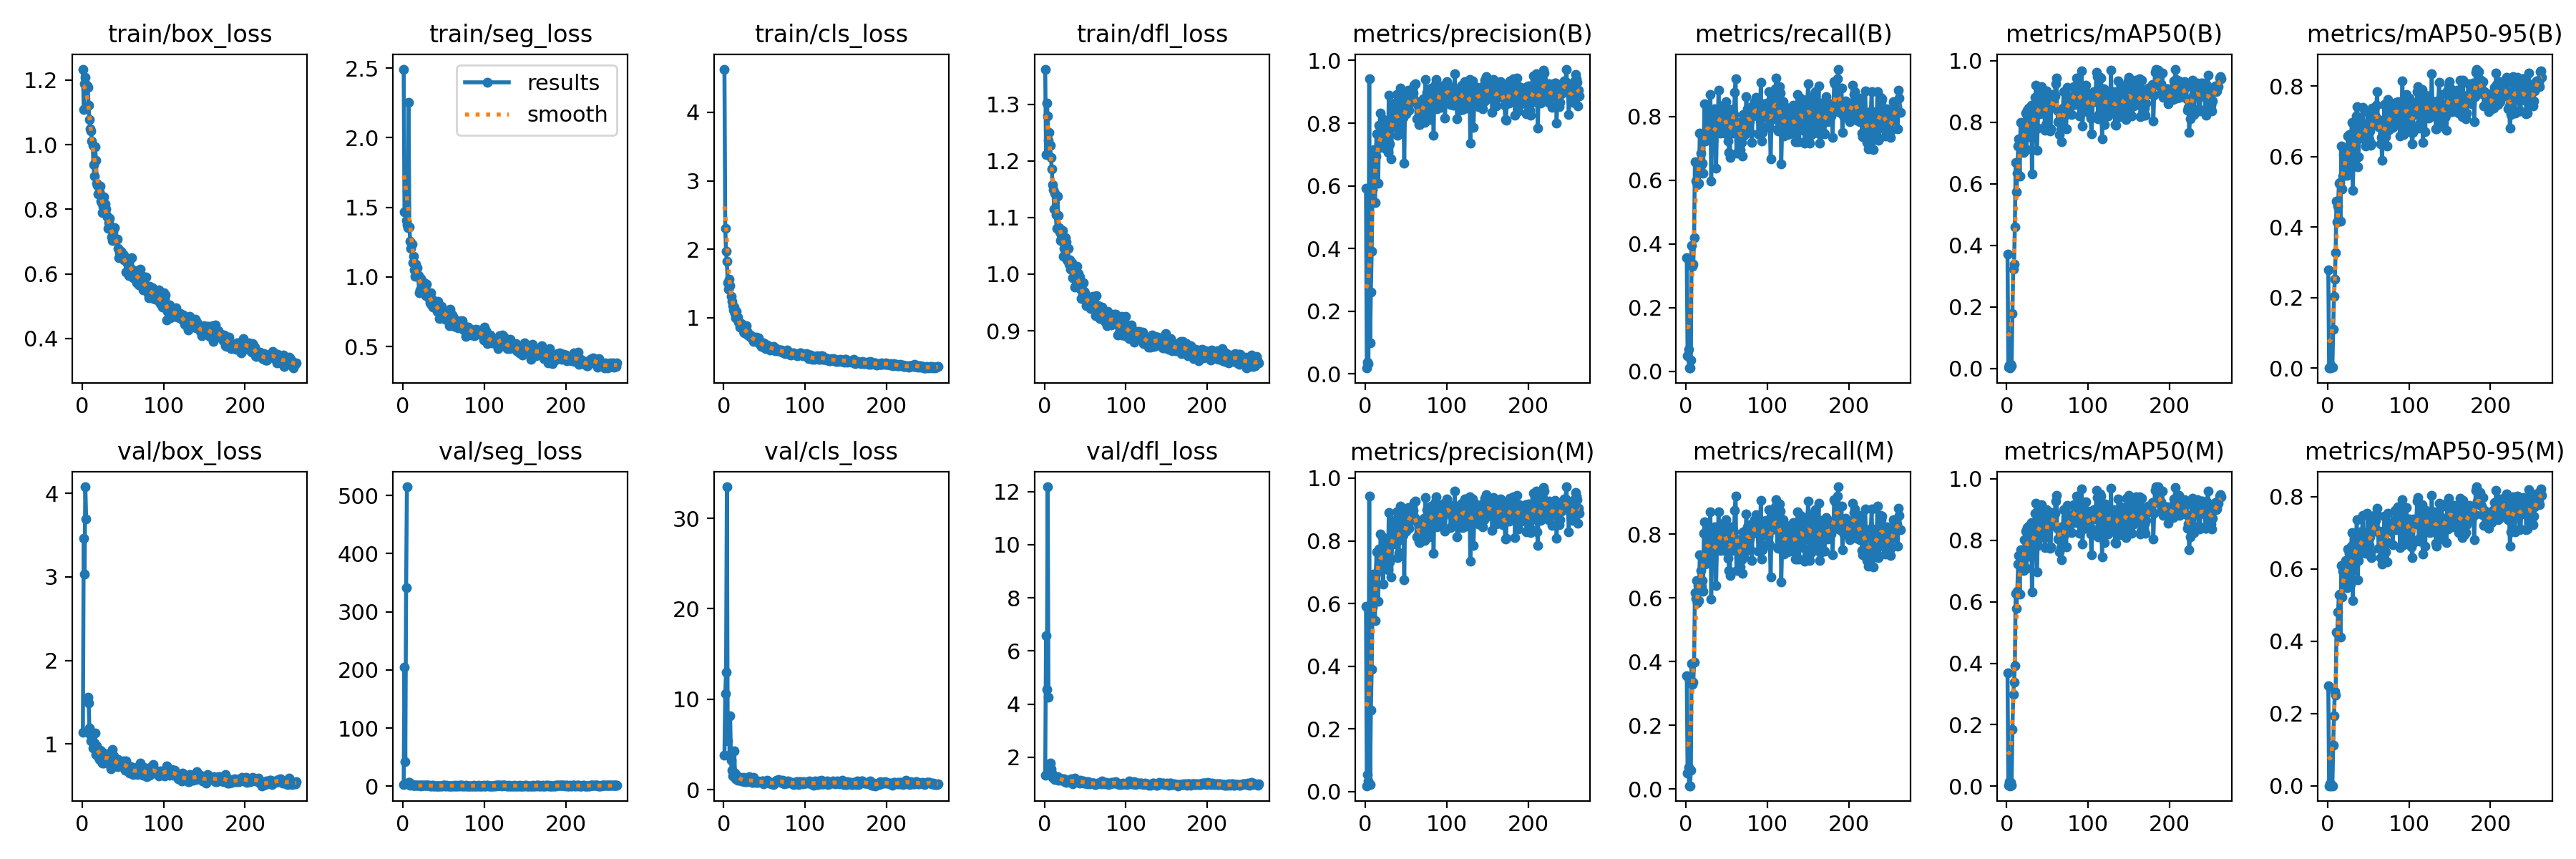

The data file committed next to this chart (first rows):
epoch, time, train/box_loss, train/seg_loss, train/cls_loss, train/dfl_loss, metrics/precision(B), metrics/recall(B), metrics/mAP50(B), metrics/mAP50-95(B), metrics/precision(M), metrics/recall(M), metrics/mAP50(M), metrics/mAP50-95(M), val/box_loss, val/seg_loss, val/cls_loss, val/dfl_loss, lr/pg0, lr/pg1, lr/pg2
1, 34.73, 1.234, 2.492, 4.63, 1.362, 0.591, 0.3563, 0.371, 0.2783, 0.591, 0.3563, 0.3679, 0.2777, 1.141, 3.094, 3.798, 1.327, 0.0004168, 0.0004168, 0.0004168
2, 41.51, 1.108, 1.468, 2.305, 1.211, 0.01824, 0.05, 0.00416, 0.00084, 0.01824, 0.05, 0.00318, 0.00082, 3.462, 204.3, 10.62, 6.58, 0.0008481, 0.0008481, 0.0008481
3, 47.36, 1.189, 1.468, 1.973, 1.302, 0.03772, 0.06875, 0.01258, 0.00356, 0.05368, 0.06875, 0.01473, 0.00545, 3.036, 41.82, 13.03, 4.566, 0.001277, 0.001277, 0.001277
4, 52.96, 1.208, 1.405, 1.822, 1.28, 0.03297, 0.01042, 0.0018, 0.00059, 0.03297, 0.01042, 0.00167, 0.00061, 4.079, 341, 33.49, 12.18, 0.001655, 0.001655, 0.001655
5, 58.58, 1.186, 1.374, 1.512, 1.236, 0.9418, 0.01042, 0.01478, 0.00679, 0.9418, 0.01042, 0.01277, 0.00383, 3.696, 515, 5.372, 4.27, 0.001651, 0.001651, 0.001651
6, 64.15, 1.181, 1.354, 1.414, 1.251, 0.09813, 0.03542, 0.00969, 0.00203, 0.02127, 0.05833, 0.00357, 0.00071, nan, nan, nan, nan, 0.001646, 0.001646, 0.001646
7, 69.85, 1.176, 2.251, 1.559, 1.228, 0.2605, 0.3937, 0.18, 0.1101, 0.2605, 0.3937, 0.1859, 0.1124, 1.557, 6.85, 3.804, 1.783, 0.001642, 0.001642, 0.001642
8, 75.46, 1.121, 1.359, 1.471, 1.206, 0.3905, 0.3292, 0.3243, 0.2038, 0.3905, 0.3292, 0.2994, 0.193, 1.491, 6.622, 8.144, 1.57, 0.001638, 0.001638, 0.001638
9, 81.03, 1.078, 1.258, 1.311, 1.186, 0.5887, 0.3354, 0.3387, 0.2526, 0.5887, 0.3354, 0.3384, 0.2608, 1.195, 1.754, 3.236, 1.403, 0.001634, 0.001634, 0.001634
10, 86.81, 1.048, 1.205, 1.241, 1.158, 0.7117, 0.4205, 0.4609, 0.3284, 0.6947, 0.3979, 0.3918, 0.2505, 1.117, 3.263, 2.116, 1.235, 0.00163, 0.00163, 0.00163
11, 92.52, 1.043, 1.239, 1.173, 1.149, 0.7165, 0.6579, 0.6701, 0.4731, 0.6612, 0.6149, 0.6273, 0.4253, 1.04, 2.328, 1.555, 1.224, 0.001626, 0.001626, 0.001626
12, 98.24, 1.011, 1.103, 1.116, 1.116, 0.5454, 0.5979, 0.574, 0.4156, 0.5454, 0.5979, 0.5792, 0.4231, 1.041, 1.536, 1.94, 1.251, 0.001622, 0.001622, 0.001622
13, 103.8, 0.9974, 1.149, 1.154, 1.143, 0.6952, 0.6542, 0.6352, 0.4597, 0.6952, 0.6542, 0.6352, 0.4814, 0.9562, 1.126, 4.285, 1.172, 0.001617, 0.001617, 0.001617
14, 109.5, 0.9392, 1.053, 1.067, 1.105, 0.7651, 0.5854, 0.7221, 0.5249, 0.7651, 0.5854, 0.7221, 0.5286, 0.9633, 1.115, 1.802, 1.179, 0.001613, 0.001613, 0.001613
15, 115.2, 0.9035, 1.004, 0.9956, 1.081, 0.7657, 0.6396, 0.7457, 0.5261, 0.7657, 0.6396, 0.7495, 0.5305, 1.013, 1.398, 1.18, 1.253, 0.001609, 0.001609, 0.001609
16, 121.1, 0.9933, 1.093, 1.092, 1.138, 0.6081, 0.5909, 0.6247, 0.4181, 0.6081, 0.5909, 0.6257, 0.4123, 1.13, 1.114, 1.577, 1.255, 0.001605, 0.001605, 0.001605
17, 126.6, 0.9518, 1.033, 1.007, 1.103, 0.7936, 0.7479, 0.7993, 0.6298, 0.7741, 0.7354, 0.7686, 0.6103, 0.8782, 1.326, 1.084, 1.139, 0.001601, 0.001601, 0.001601
18, 132.4, 0.8803, 1.066, 0.9368, 1.082, 0.722, 0.6855, 0.7129, 0.5094, 0.722, 0.6855, 0.7197, 0.5221, 0.9821, 0.9836, 1.405, 1.212, 0.001597, 0.001597, 0.001597
19, 137.9, 0.8748, 1.009, 0.9335, 1.075, 0.8321, 0.6475, 0.7285, 0.5453, 0.8228, 0.6373, 0.7205, 0.5932, 0.9194, 1.065, 1.108, 1.201, 0.001593, 0.001593, 0.001593
20, 143.4, 0.8479, 0.8877, 0.8642, 1.06, 0.7339, 0.6537, 0.7383, 0.6057, 0.7339, 0.6537, 0.7355, 0.6074, 0.8519, 1.08, 1.229, 1.15, 0.001589, 0.001589, 0.001589
21, 149, 0.8537, 0.9071, 0.864, 1.07, 0.813, 0.6214, 0.7013, 0.5513, 0.813, 0.6214, 0.7013, 0.5561, 0.8133, 1, 1.319, 1.125, 0.001584, 0.001584, 0.001584
22, 154.6, 0.8723, 0.9916, 0.9124, 1.077, 0.73, 0.7417, 0.7894, 0.6186, 0.6623, 0.8021, 0.8019, 0.6234, 0.9243, 0.9342, 0.9776, 1.18, 0.00158, 0.00158, 0.00158
23, 160.5, 0.8246, 0.9621, 0.8547, 1.032, 0.7505, 0.8392, 0.8294, 0.5985, 0.7505, 0.8392, 0.8294, 0.5996, 0.8988, 1.073, 1.033, 1.142, 0.001576, 0.001576, 0.001576
24, 166.1, 0.8204, 0.9568, 0.7975, 1.046, 0.7197, 0.7232, 0.7119, 0.5465, 0.7344, 0.7063, 0.7081, 0.5482, 0.9122, 1.168, 1.38, 1.191, 0.001572, 0.001572, 0.001572
25, 171.6, 0.7887, 0.8846, 0.7842, 1.047, 0.8056, 0.7397, 0.8404, 0.6594, 0.8056, 0.7397, 0.8404, 0.6544, 0.769, 1.1, 0.8818, 1.086, 0.001568, 0.001568, 0.001568
26, 177.3, 0.8083, 0.9612, 0.8024, 1.064, 0.7296, 0.8042, 0.813, 0.6138, 0.7296, 0.8042, 0.8029, 0.5832, 0.8398, 1.529, 0.9419, 1.124, 0.001564, 0.001564, 0.001564
27, 182.8, 0.8394, 0.9386, 0.8419, 1.057, 0.7377, 0.8256, 0.847, 0.6624, 0.7377, 0.8256, 0.8459, 0.6427, 0.7687, 1.116, 0.8856, 1.064, 0.00156, 0.00156, 0.00156
28, 188.4, 0.8164, 0.8649, 0.8799, 1.026, 0.7064, 0.75, 0.7531, 0.5651, 0.7064, 0.75, 0.7486, 0.5575, 0.8621, 1.127, 1.026, 1.14, 0.001556, 0.001556, 0.001556
29, 193.9, 0.8009, 0.9469, 0.7977, 1.045, 0.89, 0.7271, 0.8255, 0.6631, 0.89, 0.7271, 0.8192, 0.6628, 0.7845, 1.011, 0.936, 1.083, 0.001551, 0.001551, 0.001551
30, 199.8, 0.7806, 0.8855, 0.7463, 1.017, 0.7334, 0.8689, 0.8548, 0.6977, 0.7334, 0.8689, 0.8571, 0.701, 0.8471, 1.035, 0.8635, 1.097, 0.001547, 0.001547, 0.001547
31, 205.5, 0.7757, 0.8814, 0.7604, 1.026, 0.7889, 0.5958, 0.632, 0.5047, 0.7889, 0.5958, 0.632, 0.5128, 0.8796, 0.9826, 1.434, 1.137, 0.001543, 0.001543, 0.001543
32, 211.1, 0.7411, 0.852, 0.73, 1.009, 0.6856, 0.7255, 0.7478, 0.5869, 0.6856, 0.7255, 0.7478, 0.5983, 0.8782, 1.083, 1.068, 1.108, 0.001539, 0.001539, 0.001539
33, 216.7, 0.7593, 0.8124, 0.7126, 1.011, 0.7951, 0.722, 0.8334, 0.6332, 0.7951, 0.722, 0.8334, 0.6483, 0.875, 0.8816, 0.944, 1.175, 0.001535, 0.001535, 0.001535
34, 222.2, 0.7725, 0.8893, 0.7431, 1.02, 0.8417, 0.8123, 0.8454, 0.6641, 0.8417, 0.8123, 0.846, 0.681, 0.7942, 0.8856, 1.073, 1.074, 0.001531, 0.001531, 0.001531
35, 227.7, 0.7383, 0.8017, 0.6945, 0.9939, 0.8582, 0.8237, 0.8812, 0.716, 0.8582, 0.8237, 0.8873, 0.6872, 0.7039, 1.035, 0.817, 1.009, 0.001527, 0.001527, 0.001527
36, 233.6, 0.7146, 0.8388, 0.6925, 1.002, 0.865, 0.7865, 0.9203, 0.7413, 0.865, 0.7865, 0.9203, 0.7369, 0.7779, 0.8824, 0.8311, 1.059, 0.001523, 0.001523, 0.001523
37, 239.2, 0.7023, 0.783, 0.6595, 0.9772, 0.7886, 0.638, 0.7089, 0.5718, 0.7886, 0.638, 0.6963, 0.57, 0.9331, 1.051, 1.38, 1.21, 0.001518, 0.001518, 0.001518
38, 244.8, 0.7299, 0.7987, 0.6658, 1, 0.8013, 0.7625, 0.7822, 0.6, 0.8013, 0.7625, 0.7822, 0.6229, 0.752, 0.793, 1.072, 1.082, 0.001514, 0.001514, 0.001514
39, 250.3, 0.7055, 0.794, 0.6704, 0.9827, 0.8918, 0.7616, 0.8662, 0.6597, 0.8918, 0.7616, 0.856, 0.6657, 0.8541, 0.9038, 0.8145, 1.17, 0.00151, 0.00151, 0.00151
40, 255.9, 0.7428, 0.8067, 0.7137, 1.014, 0.7609, 0.8818, 0.9049, 0.6998, 0.7467, 0.8695, 0.8913, 0.7032, 0.8143, 0.8939, 0.7937, 1.082, 0.001506, 0.001506, 0.001506
41, 261.5, 0.7092, 0.8216, 0.6679, 0.9881, 0.7792, 0.7714, 0.8271, 0.6528, 0.7624, 0.7592, 0.8094, 0.651, 0.8082, 0.923, 0.9171, 1.067, 0.001502, 0.001502, 0.001502
42, 267, 0.7081, 0.7514, 0.6979, 1.002, 0.8037, 0.7475, 0.8382, 0.6886, 0.8037, 0.7475, 0.8397, 0.6474, 0.7383, 0.8796, 0.9584, 1.039, 0.001498, 0.001498, 0.001498
43, 272.8, 0.708, 0.8265, 0.7027, 0.9952, 0.9109, 0.832, 0.9167, 0.7407, 0.9109, 0.832, 0.9167, 0.7474, 0.7317, 0.8619, 0.8134, 1.028, 0.001494, 0.001494, 0.001494
44, 278.5, 0.6799, 0.754, 0.6261, 0.9735, 0.8266, 0.8167, 0.8575, 0.6823, 0.8266, 0.8167, 0.8572, 0.6894, 0.8162, 0.8889, 0.8492, 1.139, 0.00149, 0.00149, 0.00149
45, 284.1, 0.6507, 0.7024, 0.6045, 0.9575, 0.8738, 0.797, 0.8428, 0.6498, 0.8738, 0.797, 0.8428, 0.6456, 0.7498, 0.9496, 0.8644, 1.075, 0.001485, 0.001485, 0.001485
46, 289.6, 0.6664, 0.7361, 0.5813, 0.9566, 0.8156, 0.829, 0.8544, 0.6907, 0.8156, 0.829, 0.8544, 0.6993, 0.7611, 0.8368, 0.8197, 1.069, 0.001481, 0.001481, 0.001481
47, 295.1, 0.6589, 0.7904, 0.6152, 0.9628, 0.8185, 0.7476, 0.7733, 0.6301, 0.8185, 0.7476, 0.7757, 0.643, 0.7477, 0.8633, 0.9899, 1.067, 0.001477, 0.001477, 0.001477
48, 300.7, 0.6699, 0.7404, 0.6154, 0.9854, 0.6722, 0.7851, 0.7938, 0.6464, 0.6755, 0.8224, 0.8113, 0.6477, 0.7754, 0.923, 0.9675, 1.098, 0.001473, 0.001473, 0.001473
49, 306.2, 0.6543, 0.76, 0.6329, 0.969, 0.8804, 0.8458, 0.9027, 0.7272, 0.8804, 0.8458, 0.9, 0.7539, 0.731, 1.012, 0.6869, 1.014, 0.001469, 0.001469, 0.001469
50, 312, 0.6603, 0.7488, 0.6211, 0.9677, 0.83, 0.8011, 0.8821, 0.6982, 0.83, 0.8011, 0.8748, 0.7006, 0.7571, 1.013, 0.8413, 1.024, 0.001465, 0.001465, 0.001465
51, 317.6, 0.6428, 0.7523, 0.5634, 0.9449, 0.8987, 0.7667, 0.8561, 0.6479, 0.8987, 0.7667, 0.8561, 0.6644, 0.8005, 1.21, 0.8978, 1.03, 0.001461, 0.001461, 0.001461
52, 323.1, 0.6435, 0.6988, 0.5469, 0.9537, 0.8669, 0.7237, 0.8478, 0.6734, 0.8669, 0.7237, 0.8478, 0.6895, 0.787, 0.9726, 0.8712, 1.079, 0.001457, 0.001457, 0.001457
53, 328.7, 0.6532, 0.7378, 0.6023, 0.949, 0.9054, 0.6859, 0.7728, 0.6314, 0.9054, 0.6859, 0.7728, 0.6444, 0.6894, 0.7953, 1.081, 1.009, 0.001452, 0.001452, 0.001452
54, 334.2, 0.6058, 0.705, 0.5917, 0.9489, 0.8407, 0.6708, 0.7788, 0.6358, 0.8407, 0.6708, 0.7794, 0.632, 0.7987, 1.03, 0.9683, 1.089, 0.001448, 0.001448, 0.001448
55, 339.8, 0.6404, 0.7469, 0.5823, 0.9547, 0.8636, 0.8207, 0.8913, 0.7389, 0.8636, 0.8207, 0.8913, 0.7329, 0.7356, 0.8365, 0.7888, 1.037, 0.001444, 0.001444, 0.001444
56, 345.4, 0.6319, 0.6823, 0.577, 0.9461, 0.8761, 0.8217, 0.8755, 0.7191, 0.8761, 0.8217, 0.8763, 0.7371, 0.6815, 0.9641, 0.7451, 1.002, 0.00144, 0.00144, 0.00144
57, 351.1, 0.5959, 0.6483, 0.5288, 0.9396, 0.8781, 0.7479, 0.8661, 0.6978, 0.8781, 0.7479, 0.8665, 0.7151, 0.7172, 0.8185, 0.8344, 1.022, 0.001436, 0.001436, 0.001436
58, 356.6, 0.6434, 0.7685, 0.5548, 0.9542, 0.8784, 0.8124, 0.8769, 0.7141, 0.8784, 0.8124, 0.8769, 0.7096, 0.6522, 0.8847, 0.7581, 1.02, 0.001432, 0.001432, 0.001432
59, 362.2, 0.6184, 0.7357, 0.5609, 0.9605, 0.8962, 0.8065, 0.8868, 0.7144, 0.8962, 0.8065, 0.8868, 0.7338, 0.7204, 0.8324, 0.6856, 1.02, 0.001428, 0.001428, 0.001428
60, 367.8, 0.6114, 0.6921, 0.5406, 0.9383, 0.9215, 0.875, 0.9263, 0.7462, 0.9215, 0.875, 0.9263, 0.7545, 0.7332, 0.8287, 0.6343, 1.025, 0.001424, 0.001424, 0.001424
... 203 more rows
